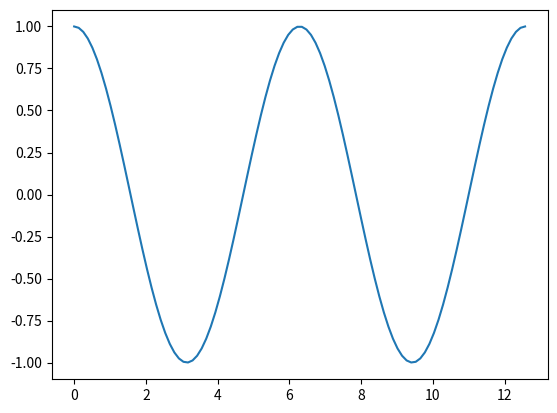

This chart was generated by the following Python code:
# %%
import numpy as np
import matplotlib.pyplot as plt

x = 1

# %% Make a synthetic pandas dataset
import pandas as pd
df = pd.DataFrame(np.random.randn(10, 4), columns=list('ABCD'))
print(df)

# %%
# Simple plot of a sine wave between 0 and pi
x = np.linspace(0, 4*np.pi, 100)
y = np.cos(x)
plt.plot(x, y)
plt.show()

y = x
print(y)
# %%
